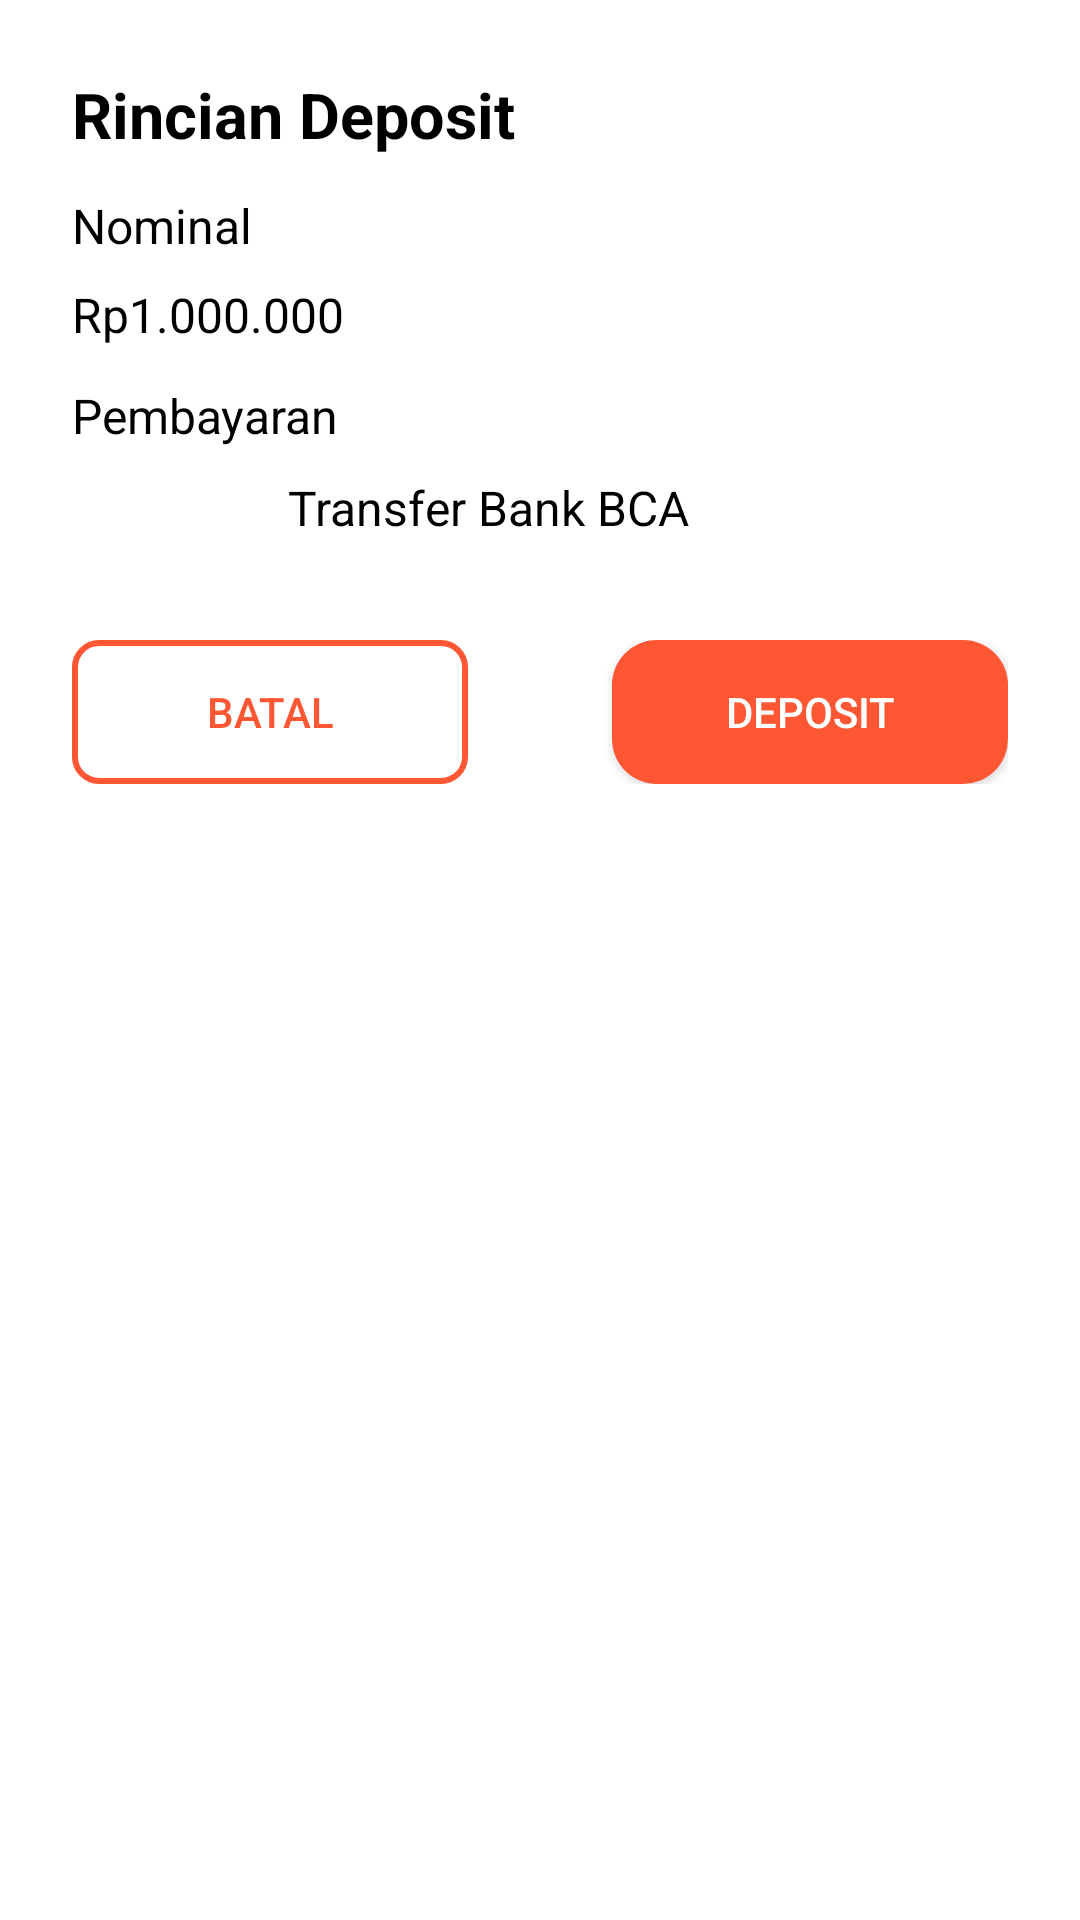

Write the Android layout XML for this screen, with the resource values it uses.
<!-- AndroidManifest.xml: application theme Theme.PacificaAgent -->
<!-- res/layout/validasi_deposit_bottom_sheet.xml -->
<?xml version="1.0" encoding="utf-8"?>
<LinearLayout xmlns:android="http://schemas.android.com/apk/res/android"
    android:layout_width="match_parent"
    android:layout_height="wrap_content"
    android:orientation="vertical"
    android:background="@drawable/bottom_sheet_dialog_bg"
    android:padding="24dp">

    <TextView
        android:layout_width="wrap_content"
        android:layout_height="wrap_content"
        android:text="Rincian Deposit"
        android:textSize="21sp"
        android:textStyle="bold" />

    <TextView
        android:layout_width="wrap_content"
        android:layout_height="wrap_content"
        android:layout_marginTop="12dp"
        android:text="Nominal"
        android:textSize="16sp" />

    <TextView
        android:id="@+id/tvNominal"
        android:layout_width="wrap_content"
        android:layout_height="wrap_content"
        android:layout_marginTop="8dp"
        android:text="Rp1.000.000"
        android:textSize="16sp" />

    <TextView
        android:layout_width="wrap_content"
        android:layout_height="wrap_content"
        android:layout_marginTop="12dp"
        android:text="Pembayaran"
        android:textSize="16sp" />

    <LinearLayout
        android:layout_width="match_parent"
        android:layout_height="wrap_content"
        android:orientation="horizontal"
        android:gravity="center_vertical">

        <ImageView
            android:id="@+id/imgLogoBank"
            android:layout_width="60dp"
            android:layout_height="40dp"
            android:src="@drawable/bca_logo"
            android:contentDescription="Logo Bank" />

        <TextView
            android:id="@+id/tvNamaBank"
            android:layout_width="0dp"
            android:layout_height="wrap_content"
            android:layout_marginStart="12dp"
            android:layout_weight="1"
            android:text="Transfer Bank BCA"
            android:textColor="#000000"
            android:textSize="16sp" />

    </LinearLayout>

    <LinearLayout
        android:layout_width="match_parent"
        android:layout_height="wrap_content"
        android:layout_marginTop="24dp"
        android:orientation="horizontal">

        <androidx.appcompat.widget.AppCompatButton
            android:id="@+id/cancelBtn"
            android:background="@drawable/custom_outline_btn"
            android:backgroundTint="@color/orange"
            android:layout_width="0dp"
            android:layout_weight="1"
            android:layout_marginEnd="48dp"
            android:layout_height="wrap_content"
            android:text="Batal"
            android:textColor="@color/orange" />

        <androidx.appcompat.widget.AppCompatButton
            android:id="@+id/depositBtn"
            android:background="@drawable/custom_button"
            android:backgroundTint="@color/orange"
            android:layout_width="0dp"
            android:layout_weight="1"
            android:layout_height="wrap_content"
            android:text="Deposit"
            android:textColor="#FFFFFF" />
    </LinearLayout>
</LinearLayout>
<!-- resources referenced by this layout -->
<resources>
  <color name="orange">#FF5733</color>
  <!-- drawable custom_button (drawable) -->
  <?xml version="1.0" encoding="utf-8"?>
  <shape xmlns:android="http://schemas.android.com/apk/res/android"
      android:shape="rectangle">
  
      <solid android:color="@color/button"/> 
      <corners android:radius="15dp"/> 
  </shape>
  <!-- drawable custom_outline_btn (drawable) -->
  <?xml version="1.0" encoding="utf-8"?>
  <shape xmlns:android="http://schemas.android.com/apk/res/android"
      android:shape="rectangle">
  
      <solid android:color="@android:color/transparent" />
  
      <stroke
          android:width="2dp"
          android:color="@color/orange" />
  
      <corners android:radius="8dp" />
  </shape>
  <style name="Theme.PacificaAgent" parent="Theme.MaterialComponents.DayNight.NoActionBar">
          
          <item name="colorPrimary">@color/black</item>
          <item name="colorPrimaryVariant">@color/purple_700</item>
          <item name="colorOnPrimary">@color/white</item>
          
          <item name="colorSecondary">@color/teal_200</item>
          <item name="colorSecondaryVariant">@color/teal_700</item>
          <item name="colorOnSecondary">@color/black</item>
          
          <item name="android:statusBarColor">?attr/colorPrimaryVariant</item>
  
          <item name="android:textColor">@color/black</item>
          
      </style>
  <color name="button">#FF0000</color>
  <color name="black">#FF000000</color>
  <color name="purple_700">#FF3700B3</color>
  <color name="white">#FFFFFFFF</color>
  <color name="teal_200">#FF03DAC5</color>
  <color name="teal_700">#FF018786</color>
</resources>
